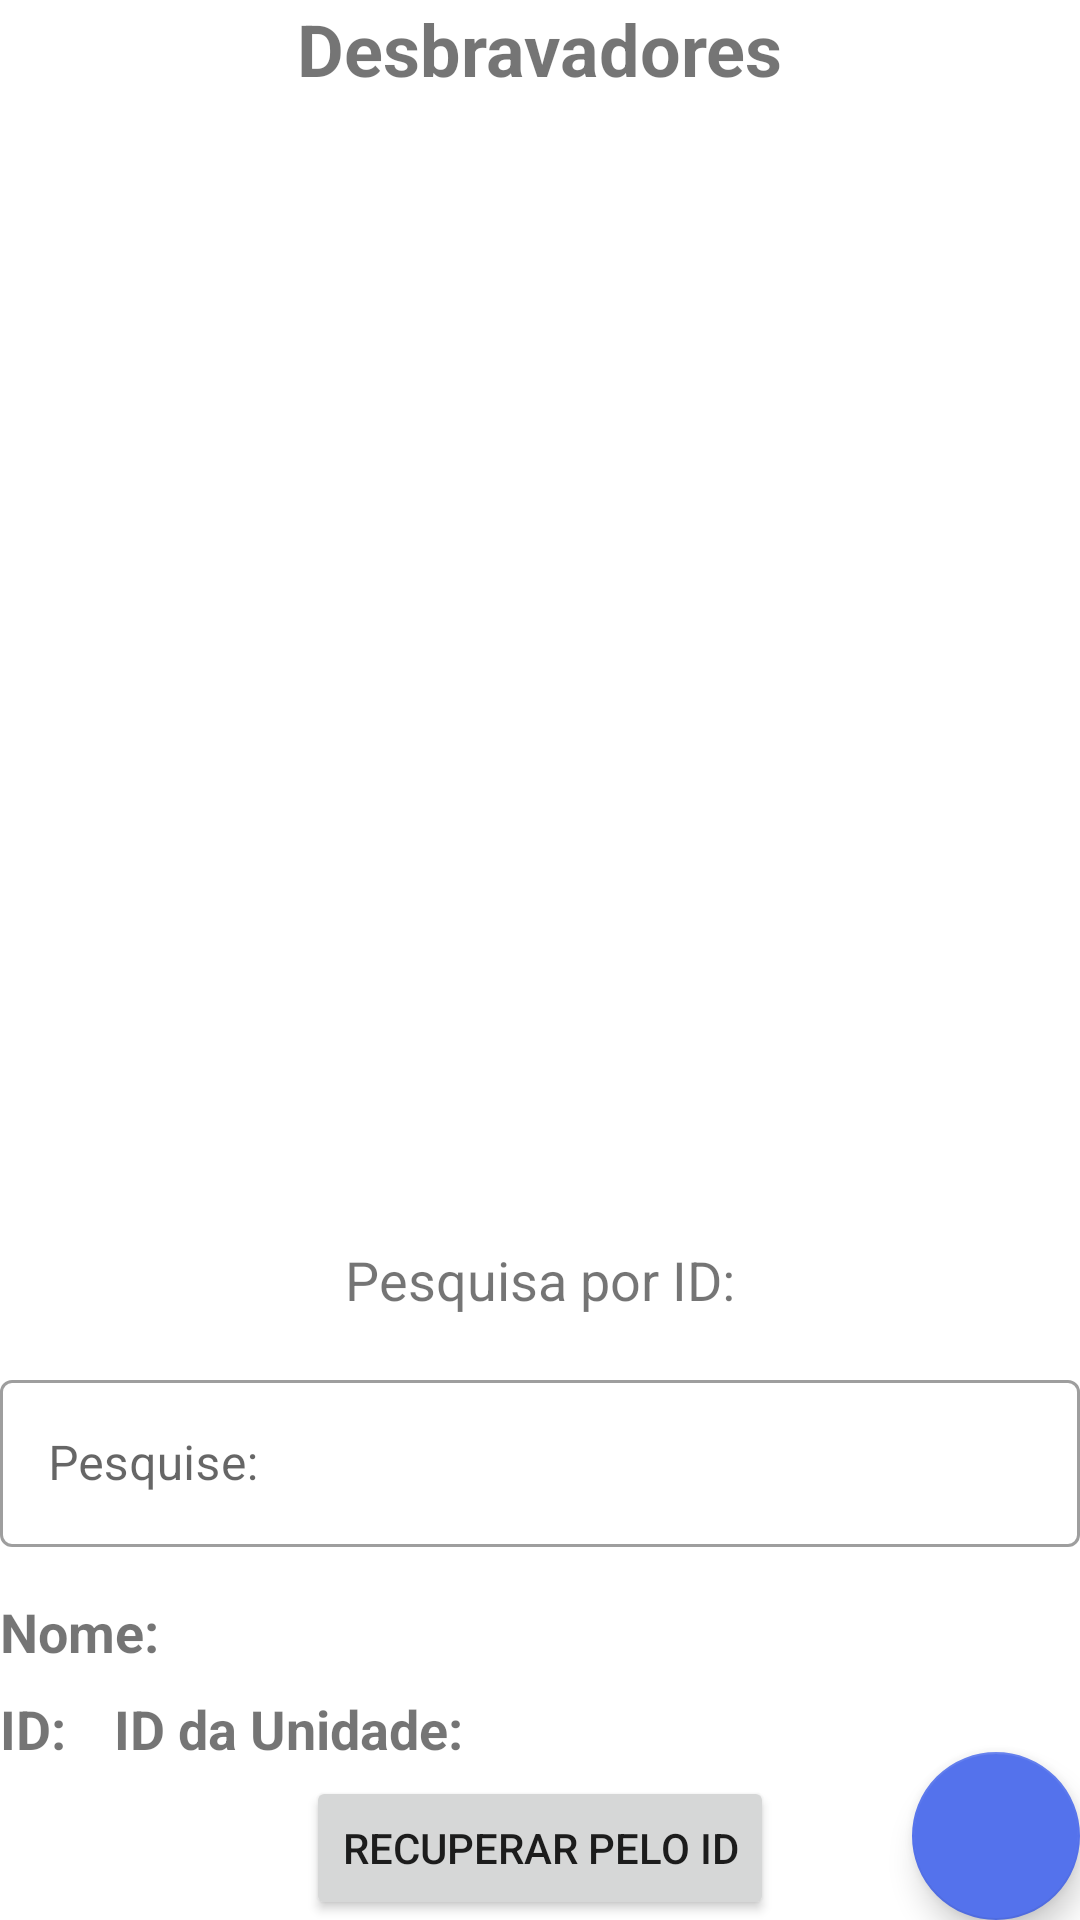

This screen was rendered from an Android layout file. Write that file and the resources it references.
<!-- AndroidManifest.xml: application theme Theme.TP1DesenvolvimentoKotlinAndroid -->
<!-- res/layout/fragment_desbravadores.xml -->
<?xml version="1.0" encoding="utf-8"?>
<androidx.constraintlayout.widget.ConstraintLayout xmlns:android="http://schemas.android.com/apk/res/android"
    xmlns:app="http://schemas.android.com/apk/res-auto"
    xmlns:tools="http://schemas.android.com/tools"
    android:id="@+id/frameLayout3"
    android:layout_width="match_parent"
    android:layout_height="match_parent"
    tools:context=".fragments.DesbravadoresFragment">

    <TextView
        android:id="@+id/tv_desbravadores"
        android:layout_width="wrap_content"
        android:layout_height="wrap_content"
        android:text="Desbravadores"
        android:textSize="24sp"
        android:textStyle="bold"
        app:layout_constraintEnd_toEndOf="parent"
        app:layout_constraintStart_toStartOf="parent"
        app:layout_constraintTop_toTopOf="parent" />


    <androidx.recyclerview.widget.RecyclerView
        android:id="@+id/rv_desbravadores"
        android:layout_width="0dp"
        android:layout_height="350dp"
        android:layout_marginVertical="16dp"
        app:layout_constraintBottom_toTopOf="@+id/textView2"
        app:layout_constraintEnd_toEndOf="parent"
        app:layout_constraintStart_toStartOf="parent"
        app:layout_constraintTop_toBottomOf="@+id/tv_desbravadores"
        tools:listitem="@layout/desbravador_item_list" />

    <com.google.android.material.floatingactionbutton.FloatingActionButton
        android:id="@+id/fab_add"
        android:layout_width="wrap_content"
        android:layout_height="wrap_content"
        android:clickable="true"
        android:src="@drawable/ic_add"
        app:layout_constraintBottom_toBottomOf="parent"
        app:layout_constraintEnd_toEndOf="parent" />

    <TextView
        android:id="@+id/textView2"
        android:layout_width="wrap_content"
        android:layout_height="wrap_content"
        android:text="Pesquisa por ID:"
        android:textSize="18sp"
        app:layout_constraintBottom_toTopOf="@+id/til_pesquisa"
        app:layout_constraintEnd_toEndOf="parent"
        app:layout_constraintStart_toStartOf="parent"
        tools:layout_editor_absoluteY="427dp" />

    <com.google.android.material.textfield.TextInputLayout
        android:id="@+id/til_pesquisa"
        style="@style/Widget.MaterialComponents.TextInputLayout.OutlinedBox"
        android:layout_width="match_parent"
        android:layout_height="wrap_content"
        android:layout_marginTop="16dp"
        app:layout_constraintEnd_toEndOf="parent"
        app:layout_constraintStart_toStartOf="parent"
        app:layout_constraintTop_toBottomOf="@+id/textView2">

        <com.google.android.material.textfield.TextInputEditText
            android:id="@+id/input_pesquisa"
            android:layout_width="match_parent"
            android:layout_height="wrap_content"
            android:hint="Pesquise:" />
    </com.google.android.material.textfield.TextInputLayout>

    <TextView
        android:id="@+id/tv_1"
        android:layout_width="wrap_content"
        android:layout_height="wrap_content"
        android:layout_marginTop="8dp"
        android:text="ID:"
        android:textSize="18sp"
        android:textStyle="bold"
        app:layout_constraintStart_toStartOf="parent"
        app:layout_constraintTop_toBottomOf="@+id/tv_2" />

    <TextView
        android:id="@+id/tv_2"
        android:layout_width="wrap_content"
        android:layout_height="wrap_content"
        android:layout_marginTop="16dp"
        android:text="Nome:"
        android:textSize="18sp"
        android:textStyle="bold"
        app:layout_constraintStart_toStartOf="parent"
        app:layout_constraintTop_toBottomOf="@+id/til_pesquisa" />

    <TextView
        android:id="@+id/tv_3"
        android:layout_width="wrap_content"
        android:layout_height="wrap_content"
        android:layout_marginStart="16dp"
        android:layout_marginTop="8dp"
        android:text="ID da Unidade:"
        android:textSize="18sp"
        android:textStyle="bold"
        app:layout_constraintStart_toEndOf="@+id/tv_1"
        app:layout_constraintTop_toBottomOf="@+id/tv_2" />

    <Button
        android:id="@+id/btn_recuperar_por_id"
        android:layout_width="wrap_content"
        android:layout_height="wrap_content"
        android:text="Recuperar pelo ID"
        app:layout_constraintBottom_toBottomOf="parent"
        app:layout_constraintEnd_toEndOf="parent"
        app:layout_constraintStart_toStartOf="parent" />


</androidx.constraintlayout.widget.ConstraintLayout>
<!-- res/layout/desbravador_item_list.xml (included above) -->
<?xml version="1.0" encoding="utf-8"?>
<LinearLayout xmlns:android="http://schemas.android.com/apk/res/android"
    xmlns:app="http://schemas.android.com/apk/res-auto"
    xmlns:tools="http://schemas.android.com/tools"
    android:layout_width="match_parent"
    android:layout_height="wrap_content"
    android:layout_marginBottom="8dp"
    android:background="@drawable/list_item"
    android:orientation="vertical"
    android:padding="8dp">

    <LinearLayout
        android:layout_width="match_parent"
        android:layout_height="wrap_content"
        android:gravity="center">

        <TextView
            android:id="@+id/tv_nome_desbravador"
            android:layout_width="wrap_content"
            android:layout_height="30dp"
            android:layout_weight="1"
            android:gravity="center_vertical"
            android:text="Nome do Desbravador"
            android:textColor="@color/black"
            android:textSize="18sp"
            android:textStyle="bold" />

        <ImageButton
            android:id="@+id/ic_edit"
            android:layout_width="wrap_content"
            android:layout_height="30dp"
            android:backgroundTint="@android:color/transparent"
            android:src="@drawable/ic_edit" />

        <ImageButton
            android:id="@+id/ic_delete"
            android:layout_width="wrap_content"
            android:layout_height="30dp"
            android:backgroundTint="@android:color/transparent"
            android:src="@drawable/ic_delete" />
    </LinearLayout>

    <LinearLayout
        android:layout_width="match_parent"
        android:layout_height="wrap_content"
        android:orientation="vertical">

        <TextView
            android:id="@+id/tv_email"
            android:layout_width="wrap_content"
            android:layout_height="wrap_content"
            android:layout_weight="1"
            android:text="E-mail:"
            android:textColor="@color/white"
            android:textSize="16sp"
            android:textStyle="bold" />

        <TextView
            android:id="@+id/tv_idade"
            android:layout_width="wrap_content"
            android:layout_height="wrap_content"
            android:text="Idade:"
            android:textColor="@color/white"
            android:textSize="16sp"
            android:textStyle="bold" />

        <TextView
            android:id="@+id/tv_unidade"
            android:layout_width="wrap_content"
            android:layout_height="wrap_content"
            android:text="Unidade ID:"
            android:textColor="@color/white"
            android:textSize="16sp"
            android:textStyle="bold" />
    </LinearLayout>


</LinearLayout>
<!-- resources referenced by this layout -->
<resources>
  <color name="black">#FF000000</color>
  <color name="white">#FFFFFFFF</color>
  <!-- drawable list_item (drawable) -->
  <?xml version="1.0" encoding="utf-8"?>
  <layer-list xmlns:android="http://schemas.android.com/apk/res/android">
  
  
      <item
          android:bottom="1dp"
          android:top="1dp"
          android:left="1dp"
          android:right="1dp"
          >
          <shape
              android:layout_width="wrap_content"
              android:shape="rectangle">
              <solid android:color="#566bf3" />
              <corners android:radius="10dp"/>
              <padding android:right="3dp"/>
              <padding android:left="3dp"/>
              <padding android:top="3dp"/>
              <padding android:bottom="3dp"/>
          </shape>
  
      </item>
  </layer-list>
  <style name="Theme.TP1DesenvolvimentoKotlinAndroid" parent="Theme.MaterialComponents.DayNight.NoActionBar">
          
          <item name="colorPrimary">@color/black</item>
          <item name="colorPrimaryVariant">@color/teal_200</item>
          <item name="colorOnPrimary">@color/white</item>
          
          <item name="colorSecondary">@color/teal_200</item>
          <item name="colorSecondaryVariant">@color/teal_700</item>
          <item name="colorOnSecondary">@color/black</item>
          
          <item name="android:statusBarColor">?attr/colorPrimaryVariant</item>
          
      </style>
  <color name="teal_200">#5472ec</color>
  <color name="teal_700">#5472ec</color>
</resources>
